The GitHub repository Kymer0615/GraffitiTagGeneration contains a labelled image folder "data" with 2 categories: graffiti, text. Examples follow, each with its label.

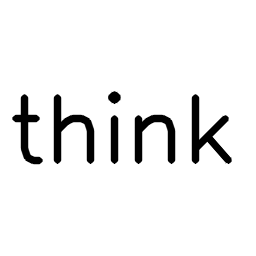
Label: text

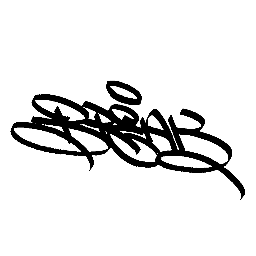
Label: graffiti

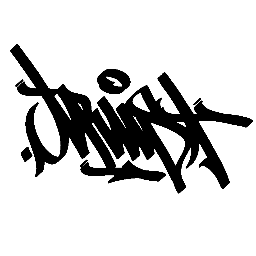
Label: graffiti

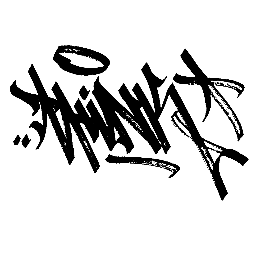
Label: graffiti

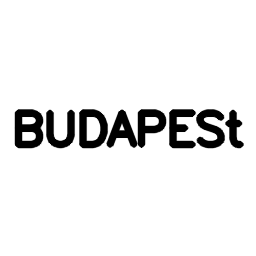
Label: text

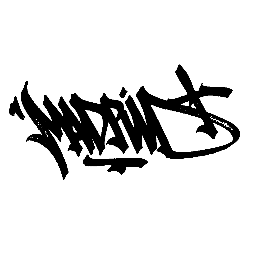
Label: graffiti
